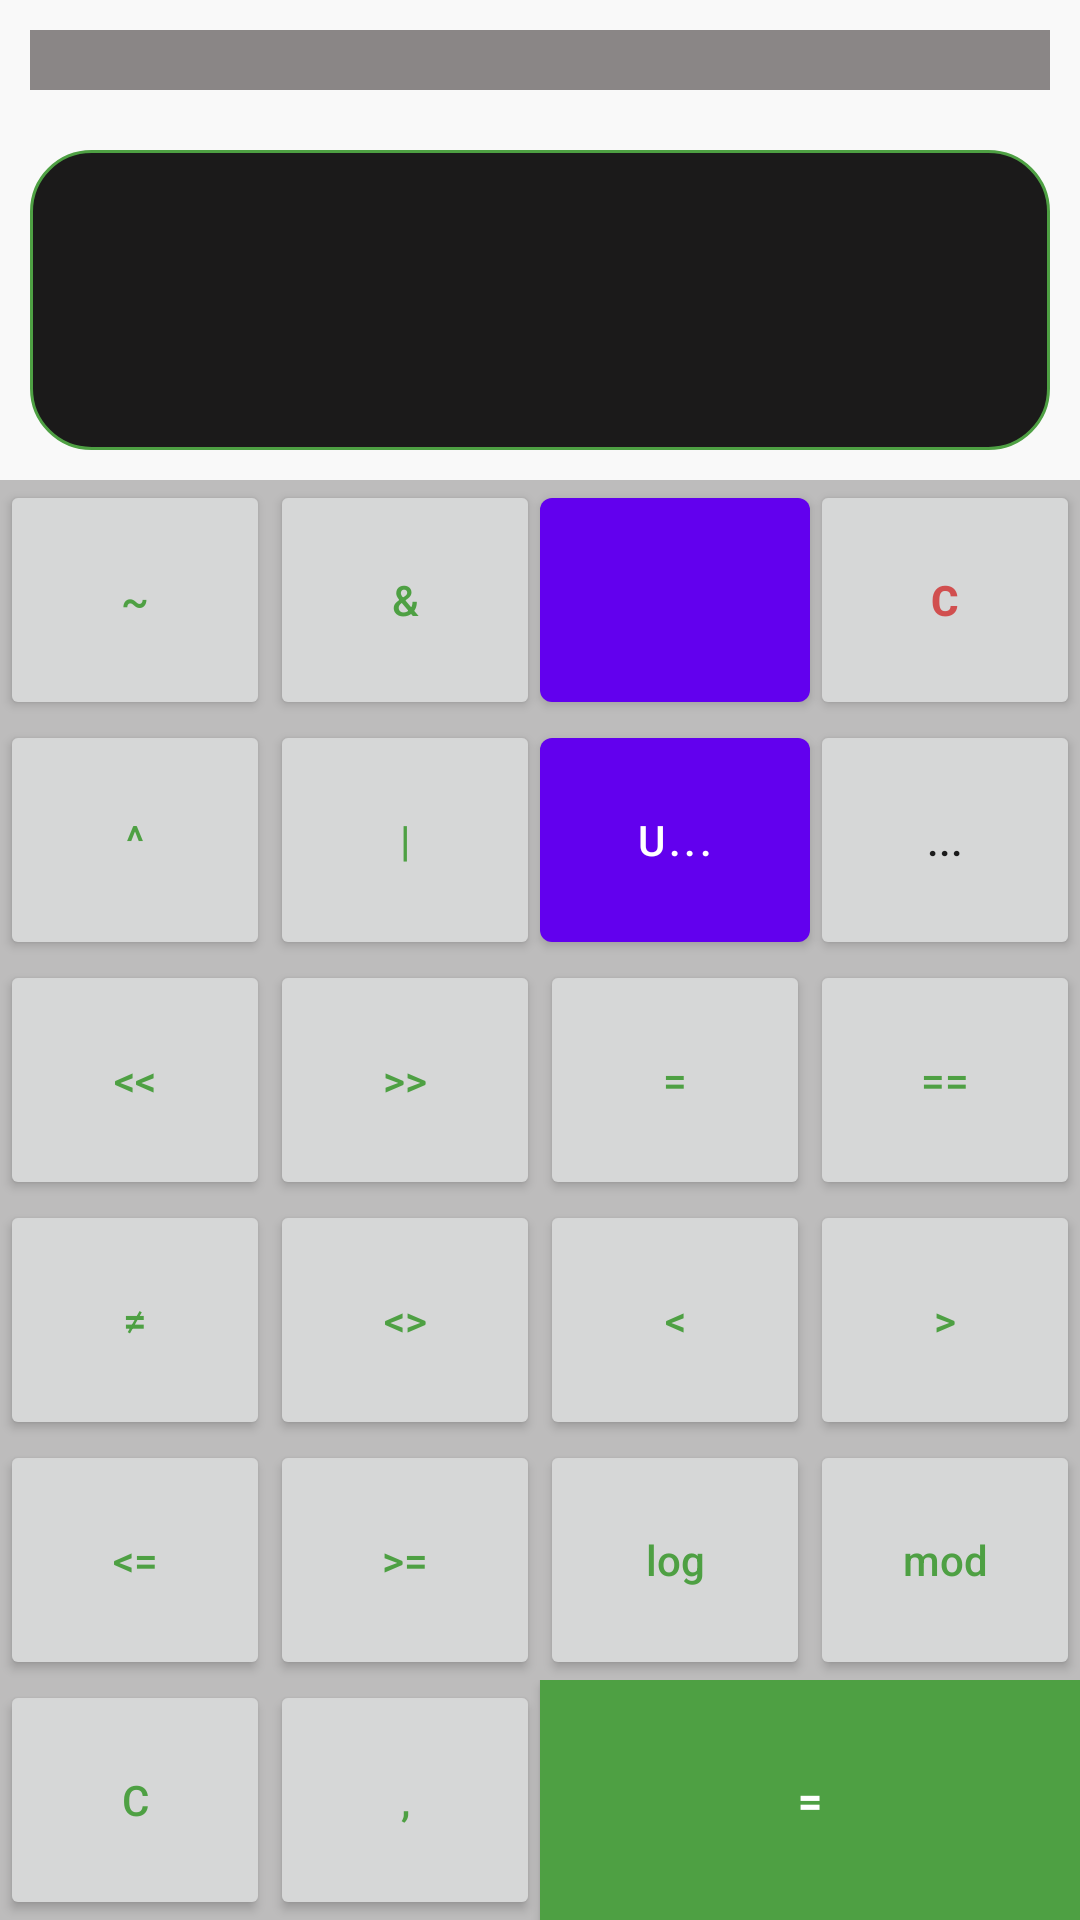

Here is an Android app screen rendered from its layout file. Give the layout XML and the strings, colors and styles it references.
<!-- AndroidManifest.xml: application theme Theme.Kalkulator -->
<!-- res/layout/activity_bitwise.xml -->
<?xml version="1.0" encoding="utf-8"?>
<androidx.appcompat.widget.LinearLayoutCompat xmlns:android="http://schemas.android.com/apk/res/android"
    xmlns:app="http://schemas.android.com/apk/res-auto"
    xmlns:tools="http://schemas.android.com/tools"
    android:layout_width="match_parent"
    android:layout_height="match_parent"
    android:orientation="vertical"
    tools:context=".MainActivity"
    android:background="@color/window_background"
    >

    <LinearLayout
        android:layout_width="match_parent"
        android:layout_height="0dp"
        android:layout_weight="1"
        android:gravity="bottom"
        android:padding="10dp"
        android:background="@color/io_background"
        android:orientation="vertical"
        >
        <TextView
            android:layout_width="match_parent"
            android:layout_height="wrap_content"
            android:text="Kalkulator"
            android:textColor="@color/green"
            android:textSize="20sp"
            android:gravity="center"

            android:fontFamily="monospace"
            />
        <TextView
            android:layout_width="match_parent"
            android:layout_height="wrap_content"
            android:text="By Ainun dan Rido"
            android:textColor="@color/green"
            android:textSize="10sp"
            android:gravity="center"
            android:layout_marginBottom="30dp"
            android:fontFamily="monospace"
            />

        <TextView
            android:id="@+id/input"
            android:layout_width="match_parent"
            android:layout_height="40sp"
            android:paddingTop="10dp"
            android:paddingLeft="5dp"
            android:layout_marginBottom="20dp"
            android:textSize="20sp"
            android:maxLines="1"
            android:textColor="@color/text_main"
            android:fontFamily="sans-serif-light"
            android:background="@color/text_bg"
            tools:text="0" />

        <TextView
            android:id="@+id/output"
            android:layout_width="match_parent"
            android:layout_height="100dp"
            android:gravity="end"
            android:paddingTop="8dp"
            android:paddingRight="10dp"
            android:textSize="50sp"
            android:maxLines="1"
            android:fontFamily="sans-serif"
            android:textColor="@color/green"
            tools:text="0"
            android:background="@drawable/rounded_corner"
            />

    </LinearLayout>

    <TableLayout
        android:layout_width="match_parent"
        android:layout_height="wrap_content"
        android:stretchColumns="*"

        >

        <TableRow>


            <androidx.appcompat.widget.AppCompatButton
                android:id="@+id/button_bitwise_complement"
                android:layout_width="wrap_content"
                android:layout_height="80dp"
                style="@style/Button_Style"
                android:textColor="@color/green"

                android:text="~" />
            <androidx.appcompat.widget.AppCompatButton
                android:id="@+id/button_bitwise_and"
                android:layout_width="wrap_content"
                android:layout_height="80dp"
                style="@style/Button_Style"
                android:textColor="@color/green"
                android:text="&amp;">

            </androidx.appcompat.widget.AppCompatButton>

            <com.google.android.material.button.MaterialButton
                android:id="@+id/button_croxx"
                style="@style/Button_Style"
                android:layout_width="wrap_content"
                android:layout_height="80dp"

                android:paddingLeft="40dp"
                app:icon="@drawable/outline_backspace_24"
                app:iconSize="30sp"
                app:iconTint="@color/red"

                />

            <androidx.appcompat.widget.AppCompatButton
                android:id="@+id/button_clear"
                android:layout_width="wrap_content"
                android:layout_height="80dp"
                style="@style/Button_Style"
                android:textColor="@color/red"
                android:textStyle="bold"
                android:text="C"

                />

        </TableRow>
        <TableRow>


            <androidx.appcompat.widget.AppCompatButton
                android:id="@+id/button_bitwise_xor"
                android:layout_width="wrap_content"
                android:layout_height="80dp"
                style="@style/Button_Style"
                android:textColor="@color/green"

                android:text="^" />
            <androidx.appcompat.widget.AppCompatButton
                android:id="@+id/button_bitwise_or"
                android:layout_width="wrap_content"
                android:layout_height="80dp"
                style="@style/Button_Style"
                android:textColor="@color/green"
                android:text="|" />
            <com.google.android.material.button.MaterialButton
                android:id="@+id/button_unary"
                android:layout_width="wrap_content"
                android:layout_height="80dp"

                style="@style/Button_Style"
                android:text="U..."



                />

            <androidx.appcompat.widget.AppCompatButton
                android:id="@+id/button_main"
                android:layout_width="wrap_content"
                android:layout_height="80dp"
                style="@style/Button_Style"

                android:text="..."

                />

        </TableRow>

        <TableRow>

            <androidx.appcompat.widget.AppCompatButton
                android:id="@+id/button_bitwise_signed_left"
                android:layout_width="wrap_content"
                android:layout_height="80dp"
                style="@style/Button_Style"
                android:textColor="@color/green"
                android:text="@string/lower2" />
            <androidx.appcompat.widget.AppCompatButton
                android:id="@+id/button_bitwise_signed_right"
                android:layout_width="wrap_content"
                android:layout_height="80dp"
                style="@style/Button_Style"
                android:textColor="@color/green"
                android:text="@string/greater2" />
            <androidx.appcompat.widget.AppCompatButton
                android:id="@+id/button_binary_equality"
                android:layout_width="wrap_content"
                android:layout_height="80dp"
                style="@style/Button_Style"
                android:textColor="@color/green"
                android:text="=" />
            <androidx.appcompat.widget.AppCompatButton
                android:textColor="@color/green"
                android:id="@+id/button_binary_double_equality"
                android:layout_width="wrap_content"
                android:layout_height="80dp"
                style="@style/Button_Style"
                android:text="==" />
        </TableRow>
        <TableRow>
            <androidx.appcompat.widget.AppCompatButton
                android:id="@+id/button_binary_inequation"
                android:layout_width="wrap_content"
                android:layout_height="80dp"
                style="@style/Button_Style"
                android:textColor="@color/green"
                android:text="≠" />
            <androidx.appcompat.widget.AppCompatButton
                android:id="@+id/button_binary_inequation2"
                android:layout_width="wrap_content"
                android:layout_height="80dp"
                style="@style/Button_Style"
                android:textColor="@color/green"
                android:text="@string/lower_greater2" />
            <androidx.appcompat.widget.AppCompatButton
                android:id="@+id/button_binary_lower_than"
                android:layout_width="wrap_content"
                android:layout_height="80dp"
                style="@style/Button_Style"
                android:textColor="@color/green"
                android:text="@string/lower" />
            <androidx.appcompat.widget.AppCompatButton
                android:textColor="@color/green"
                android:id="@+id/button_binary_greather_than"
                android:layout_width="wrap_content"
                android:layout_height="80dp"
                style="@style/Button_Style"
                android:text="@string/greater" />

        </TableRow>
        <TableRow>

            <androidx.appcompat.widget.AppCompatButton
                android:id="@+id/button_binary_lower_than_equal"
                android:layout_width="wrap_content"
                android:layout_height="80dp"
                style="@style/Button_Style"
                android:textColor="@color/green"
                android:text="@string/lower_equal" />
            <androidx.appcompat.widget.AppCompatButton
                android:id="@+id/button_binary_greater_than_equal"
                android:layout_width="wrap_content"
                android:layout_height="80dp"
                style="@style/Button_Style"
                android:textColor="@color/green"
                android:text="@string/greater_equal" />
            <androidx.appcompat.widget.AppCompatButton
                android:id="@+id/button_binary_log"
                android:layout_width="wrap_content"
                android:layout_height="80dp"
                style="@style/Button_Style"
                android:textColor="@color/green"
                android:textAllCaps="false"
                android:text="log" />

            <androidx.appcompat.widget.AppCompatButton
                android:textColor="@color/green"
                android:id="@+id/button_binary_mod"
                android:layout_width="wrap_content"
                android:layout_height="80dp"
                style="@style/Button_Style"
                android:textAllCaps="false"
                android:text="mod" />

        </TableRow>
        <TableRow>

            <androidx.appcompat.widget.AppCompatButton
                android:id="@+id/button_binary_binomial"
                android:layout_width="wrap_content"
                android:layout_height="80dp"
                style="@style/Button_Style"
                android:textColor="@color/green"
                android:text="C" />





            <androidx.appcompat.widget.AppCompatButton
                android:textColor="@color/green"
                android:id="@+id/button_coma"
                android:layout_width="wrap_content"
                android:layout_height="80dp"
                style="@style/Button_Style"
                android:text="," />
            <androidx.appcompat.widget.AppCompatButton
                android:id="@+id/button_hasil"
                android:layout_width="50dp"
                android:layout_height="80dp"
                android:layout_weight="1"
                style="@style/Button_Style"
                android:textColor="@color/white"
                android:background="@color/green"

                android:textStyle="bold"
                android:text="=" />


        </TableRow>
    </TableLayout>


</androidx.appcompat.widget.LinearLayoutCompat>
<!-- resources referenced by this layout -->
<resources>
  <color name="green">#4ea043</color>
  <color name="io_background">#F9F9F9</color>
  <color name="red">#d14f4f</color>
  <color name="text_bg">#8A8686</color>
  <color name="text_main">#FF000000</color>
  <color name="white">#FFFFFFFF</color>
  <color name="window_background">#BDBCBC</color>
  <!-- drawable rounded_corner (drawable) -->
  <?xml version="1.0" encoding="utf-8"?>
  <shape xmlns:android="http://schemas.android.com/apk/res/android"
      >
      <corners android:radius="20dp" />
      <stroke android:width="1dp" android:color="#4ea043" />
      <solid android:color="#1B1A1A" />
  </shape>
  <string name="greater">&gt;</string>
  <string name="greater2">&gt;&gt;</string>
  <string name="greater_equal">&gt;=</string>
  <string name="lower">&lt;</string>
  <string name="lower2">&lt;&lt;</string>
  <string name="lower_equal">&lt;=</string>
  <string name="lower_greater2">&lt;&gt;</string>
  <style name="Theme.Kalkulator" parent="Theme.MaterialComponents.DayNight.NoActionBar">
          
          <item name="colorPrimary">@color/purple_500</item>
          <item name="colorPrimaryVariant">@color/purple_700</item>
          <item name="colorOnPrimary">@color/white</item>
          
          <item name="colorSecondary">@color/teal_200</item>
          <item name="colorSecondaryVariant">@color/teal_700</item>
          <item name="colorOnSecondary">@color/black</item>
          
          <item name="android:statusBarColor" tools:targetApi="l">?attr/colorPrimaryVariant</item>
          
      </style>
  <color name="purple_500">#FF6200EE</color>
  <color name="purple_700">#F9F9F9</color>
  <color name="teal_200">#FF03DAC5</color>
  <color name="teal_700">#FF018786</color>
  <color name="black">#FF000000</color>
</resources>
